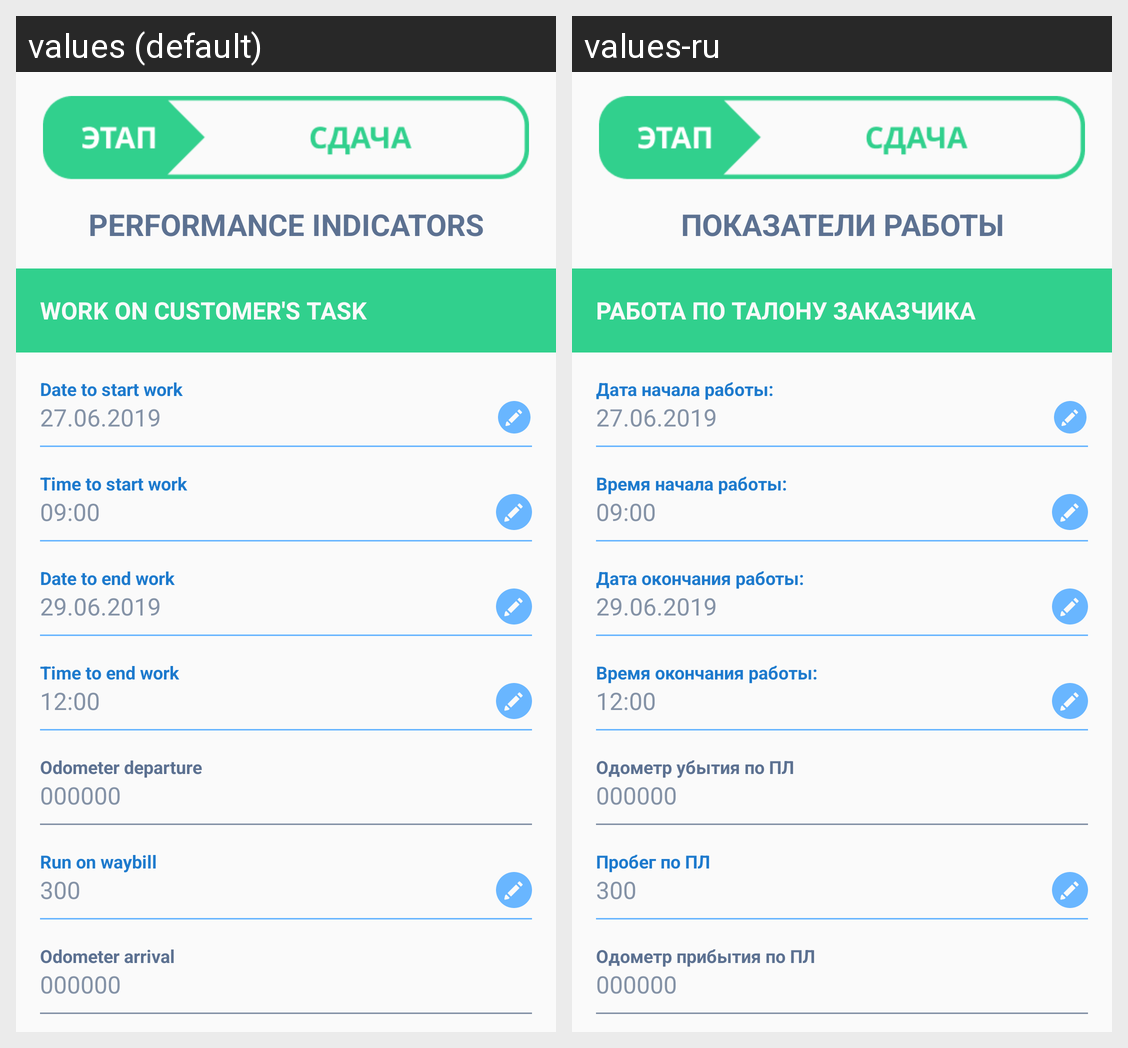

This grid shows one Android layout under two languages. Give, for every string resource on the screen, its name, the default text and each shown locale's text.
Android screen res/layout/fragment_performance_indicators.xml rendered under 2 locales, left to right: values (default), values-ru. Device: Nexus 5 (rendered at 1080×1920; each locale shown at half size, 540×960, under a caption strip naming it); theme AppTheme.
Strings drawn on this screen, with the default value and each locale's value (text and hints the layout hard-codes, and strings that could not be matched under every locale, appear in the picture but are not listed):

tv_performance_indicators_title
  values: Performance indicators
  values-ru: Показатели работы

tv_work_on_customer_doc_title
  values: Work on Customer's Task
  values-ru: Работа по талону заказчика

tv_date_to_start_work_label
  values: Date to start work
  values-ru: Дата начала работы:

tv_time_to_start_work_label
  values: Time to start work
  values-ru: Время начала работы:

tv_date_to_end_work_label
  values: Date to end work
  values-ru: Дата окончания работы:

tv_time_to_end_work_label
  values: Time to end work
  values-ru: Время окончания работы:

tv_odometer_departure_label
  values: Odometer departure
  values-ru: Одометр убытия по ПЛ

tv_run_on_waybill_label
  values: Run on waybill
  values-ru: Пробег по ПЛ

tv_odometer_arrival_label
  values: Odometer arrival
  values-ru: Одометр прибытия по ПЛ
